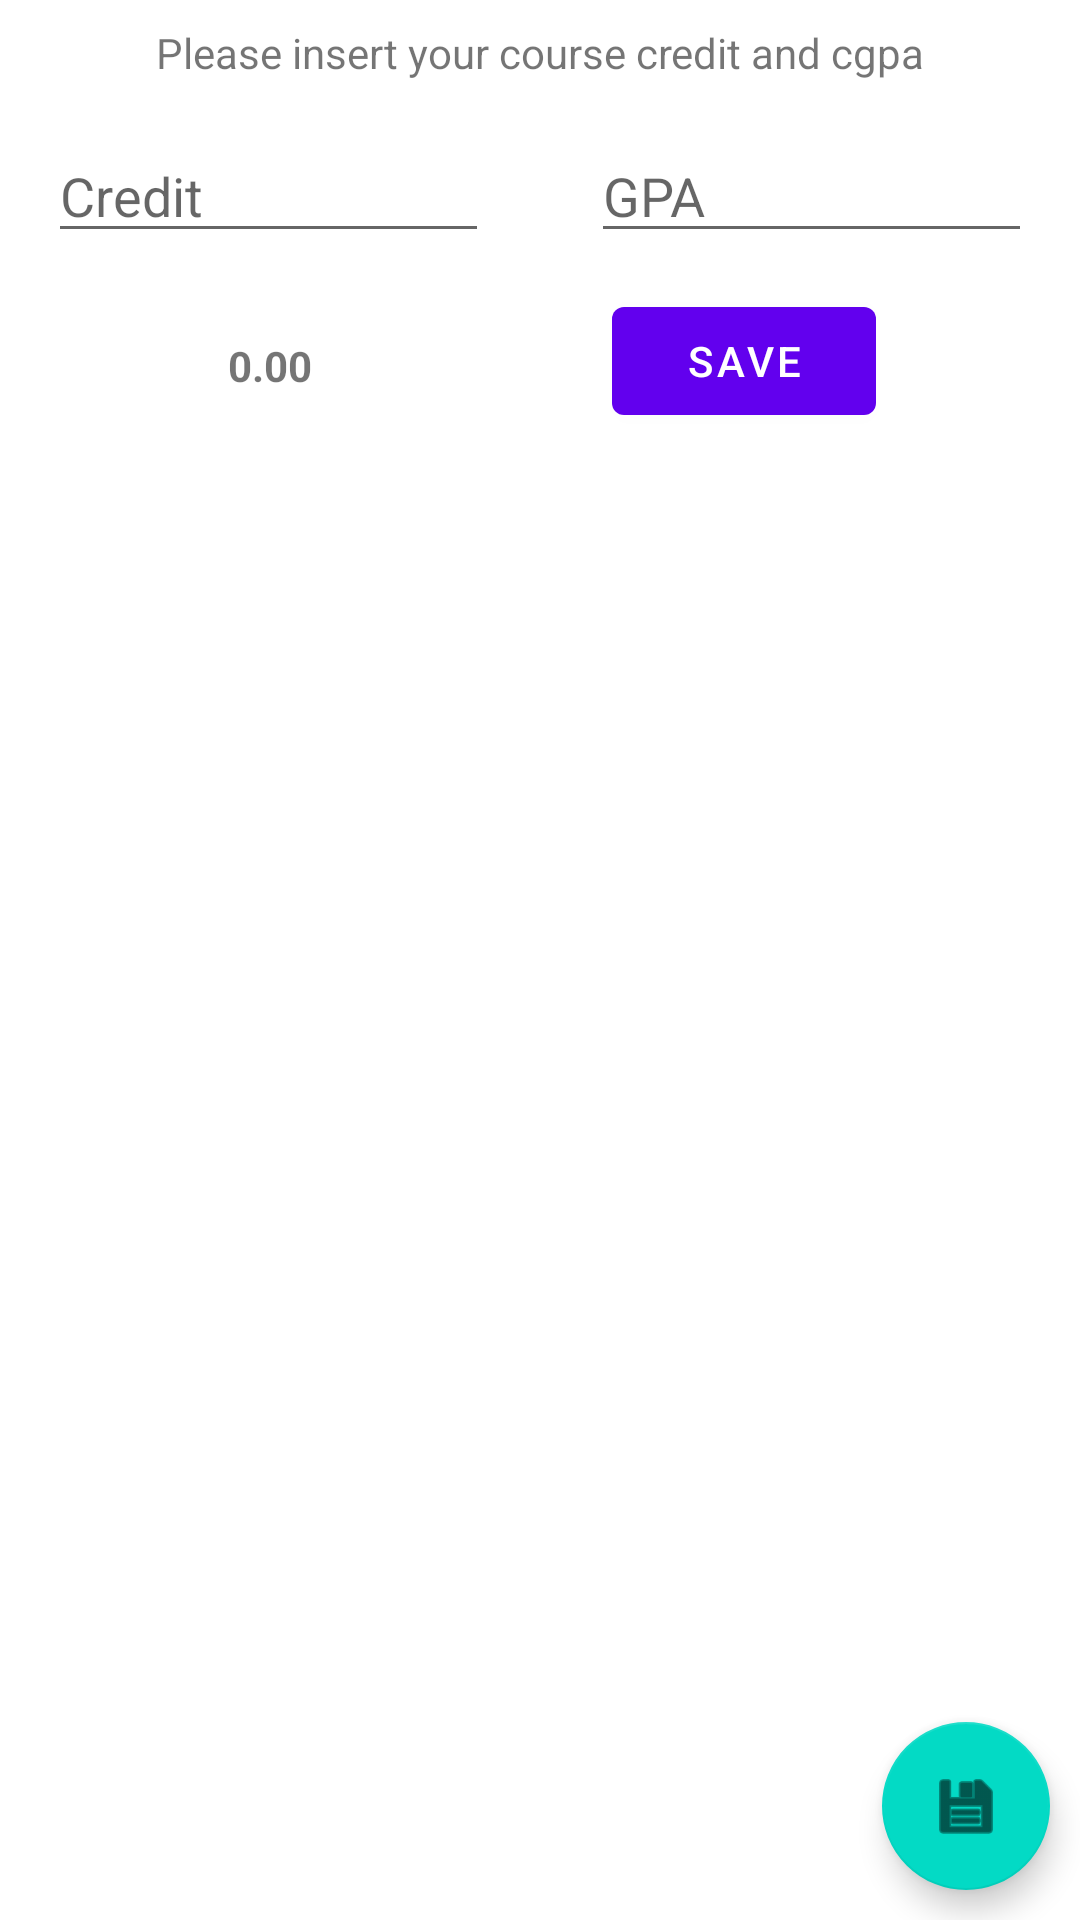

Layout XML and referenced resources for this Android screen:
<!-- AndroidManifest.xml: application theme Theme.ProjectRoomDatabase -->
<!-- res/layout/fragment_course.xml -->
<?xml version="1.0" encoding="utf-8"?>
<androidx.constraintlayout.widget.ConstraintLayout xmlns:android="http://schemas.android.com/apk/res/android"
    xmlns:app="http://schemas.android.com/apk/res-auto"
    xmlns:tools="http://schemas.android.com/tools"
    android:layout_width="match_parent"
    android:layout_height="match_parent"
    tools:context=".CourseFragment">

    <TextView
        android:id="@+id/textView2"
        android:layout_width="match_parent"
        android:layout_height="wrap_content"
        android:layout_marginTop="8dp"
        android:gravity="center"
        android:text="Please insert your course credit and cgpa"
        app:layout_constraintEnd_toEndOf="parent"
        app:layout_constraintStart_toStartOf="parent"
        app:layout_constraintTop_toTopOf="parent" />

    <EditText
        android:id="@+id/editTextTextPersonName"
        android:layout_width="wrap_content"
        android:layout_height="wrap_content"
        android:layout_marginStart="16dp"
        android:layout_marginLeft="16dp"
        android:layout_marginTop="16dp"
        android:ems="7"
        android:inputType="textPersonName"
        android:hint="Credit"
        app:layout_constraintStart_toStartOf="parent"
        app:layout_constraintTop_toBottomOf="@+id/textView2" />

    <EditText
        android:id="@+id/editTextTextPersonName2"
        android:layout_width="wrap_content"
        android:layout_height="wrap_content"
        android:layout_marginTop="16dp"
        android:layout_marginEnd="16dp"
        android:layout_marginRight="16dp"
        android:ems="7"
        android:inputType="textPersonName"
        android:hint="GPA"
        app:layout_constraintEnd_toEndOf="parent"
        app:layout_constraintTop_toBottomOf="@+id/textView2" />

    <TextView
        android:id="@+id/textView3"
        android:layout_width="wrap_content"
        android:layout_height="wrap_content"
        android:layout_marginStart="76dp"
        android:layout_marginLeft="76dp"
        android:layout_marginTop="28dp"
        android:text="0.00"
        android:textStyle="bold"
        app:layout_constraintStart_toStartOf="parent"
        app:layout_constraintTop_toBottomOf="@+id/editTextTextPersonName" />

    <Button
        android:id="@+id/button"
        android:layout_width="wrap_content"
        android:layout_height="wrap_content"
        android:layout_marginTop="12dp"
        android:layout_marginEnd="68dp"
        android:layout_marginRight="68dp"
        android:text="Save"
        app:layout_constraintEnd_toEndOf="parent"
        app:layout_constraintTop_toBottomOf="@+id/editTextTextPersonName2" />

    <androidx.recyclerview.widget.RecyclerView
        android:id="@+id/courseRecyclerview"
        android:layout_width="match_parent"
        android:layout_height="0dp"
        android:layout_marginTop="12dp"
        app:layout_constraintBottom_toBottomOf="parent"
        app:layout_constraintEnd_toEndOf="parent"
        app:layout_constraintStart_toStartOf="parent"
        app:layout_constraintTop_toBottomOf="@+id/button" />

    <com.google.android.material.floatingactionbutton.FloatingActionButton
        android:id="@+id/fab"
        android:layout_width="wrap_content"
        android:layout_height="wrap_content"
        android:layout_gravity="bottom|end"
        android:layout_marginEnd="10dp"
        android:layout_marginRight="10dp"
        android:layout_marginBottom="10dp"
        app:layout_constraintBottom_toBottomOf="parent"
        app:layout_constraintEnd_toEndOf="parent"
        app:srcCompat="@android:drawable/ic_menu_save"
        tools:ignore="ContentDescription,RtlCompat" />

</androidx.constraintlayout.widget.ConstraintLayout>
<!-- resources referenced by this layout -->
<resources>
  <style name="Theme.ProjectRoomDatabase" parent="Theme.MaterialComponents.DayNight.DarkActionBar">
          
          <item name="colorPrimary">@color/purple_500</item>
          <item name="colorPrimaryVariant">@color/purple_700</item>
          <item name="colorOnPrimary">@color/white</item>
          
          <item name="colorSecondary">@color/teal_200</item>
          <item name="colorSecondaryVariant">@color/teal_700</item>
          <item name="colorOnSecondary">@color/black</item>
          
          <item name="android:statusBarColor" tools:targetApi="21">?attr/colorPrimaryVariant</item>
          
      </style>
  <!-- not gathered from this repository: default colours our renderer supplied (Android Studio template values) -->
  <color name="purple_500">#FF6200EE</color>
  <color name="purple_700">#FF3700B3</color>
  <color name="teal_200">#FF03DAC5</color>
  <color name="teal_700">#FF018786</color>
  <color name="black">#FF000000</color>
  <color name="white">#FFFFFFFF</color>
</resources>
